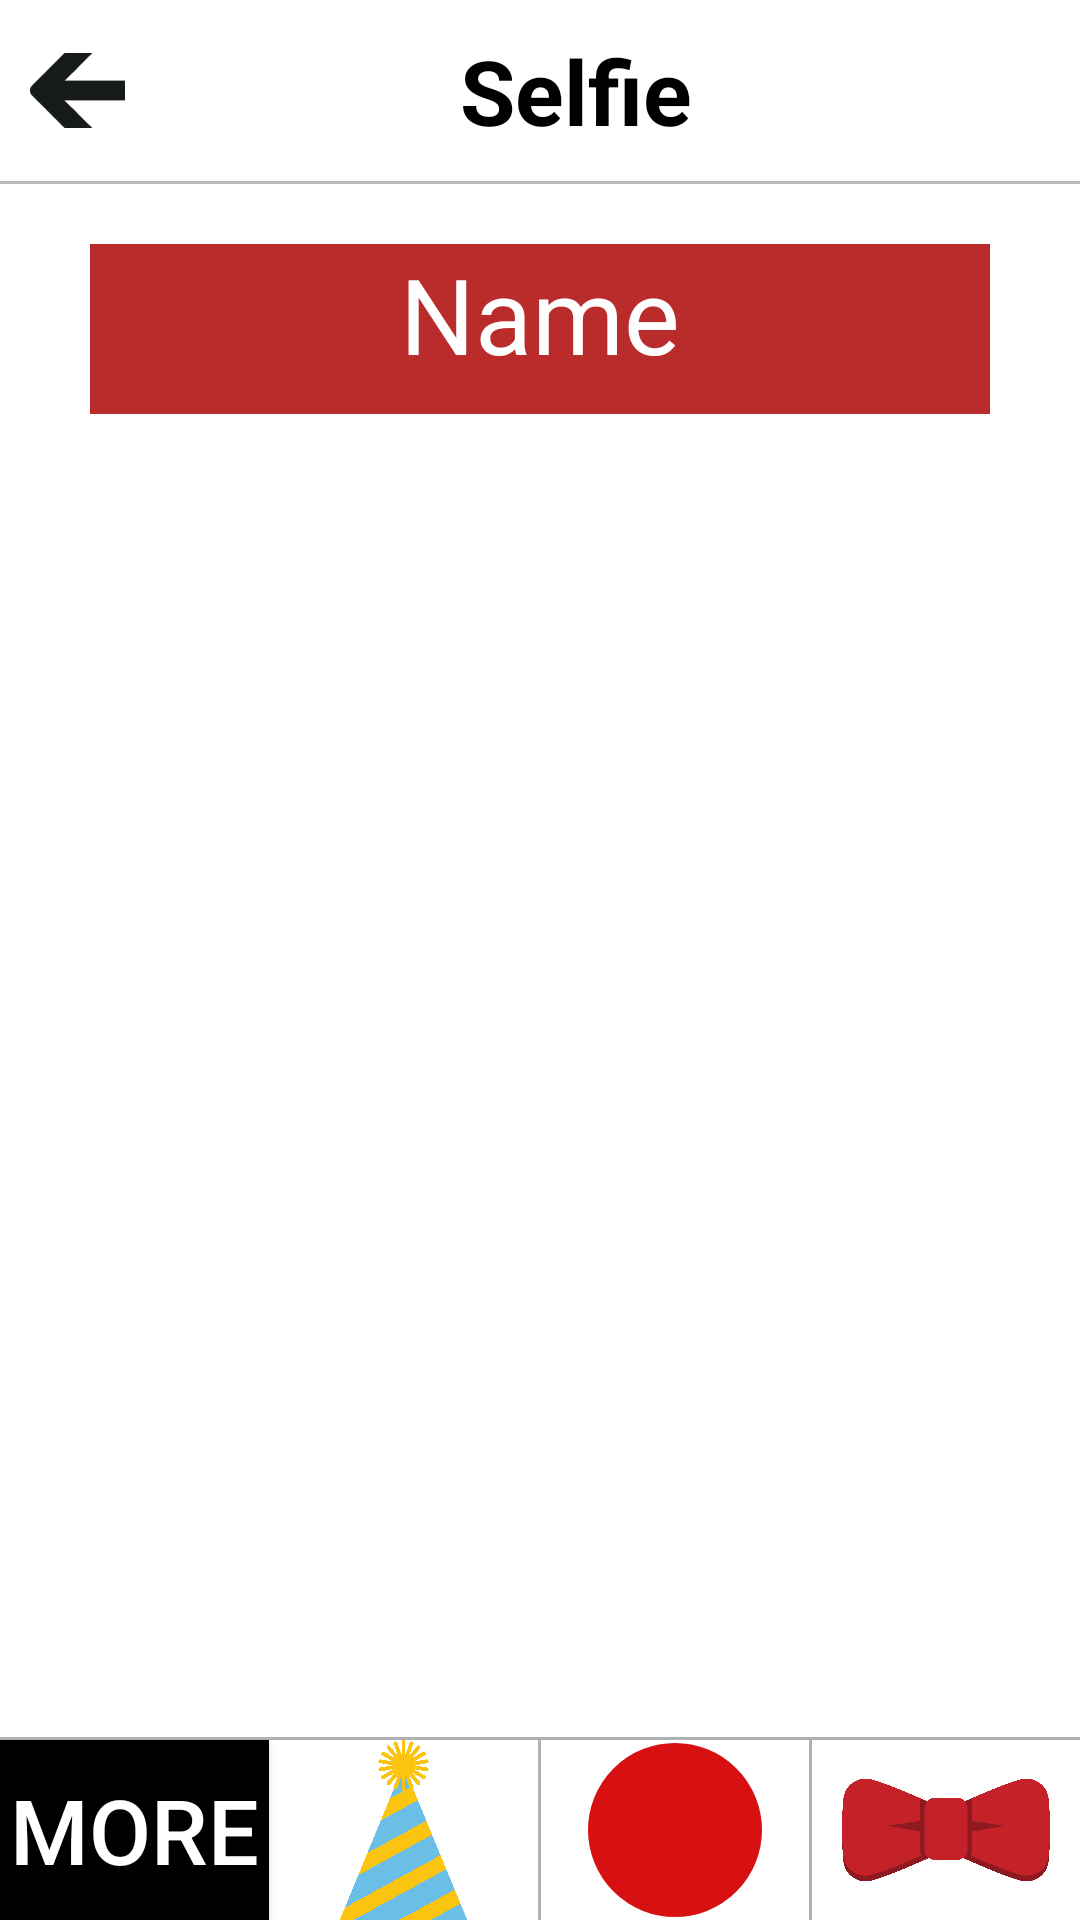

Reconstruct the res/layout file that produces this screen, plus the resources it refers to.
<!-- AndroidManifest.xml: activity theme AppThemeWithoutBar -->
<!-- res/layout/activity_add_frane.xml -->
<?xml version="1.0" encoding="utf-8"?>
<RelativeLayout xmlns:android="http://schemas.android.com/apk/res/android"
    xmlns:app="http://schemas.android.com/apk/res-auto"
    xmlns:tools="http://schemas.android.com/tools"
    android:layout_width="match_parent"
    android:layout_height="match_parent"
    android:background="#FFFF"

    tools:context="com.indeves.selfieapp.AddFraneActivity">

    <LinearLayout
        android:id="@+id/view0"
        android:layout_width="fill_parent"
        android:layout_height="wrap_content"
        android:layout_alignParentTop="true"
        android:background="#FFFF"
        android:orientation="horizontal"
        android:padding="10dp">

        <ImageButton
            android:id="@+id/back_button"
            android:layout_width="35dp"
            android:layout_height="25dp"
            android:layout_gravity="left|center_vertical"
            android:layout_weight=".1"
            android:background="#ffff"
            android:paddingLeft="10dp"
            android:src="@drawable/icon7" />

        <TextView
            android:layout_width="match_parent"
            android:layout_height="wrap_content"
            android:layout_gravity="center_vertical"
            android:layout_weight=".9"
            android:gravity="center|center_vertical"
            android:text="Selfie "
            android:textColor="#000000"
            android:textSize="30sp"
            android:textStyle="bold" />


    </LinearLayout>
    <View
        android:layout_width="match_parent"
        android:layout_height="1dp"
        android:id="@+id/view1"
        android:background="#bababa"
        android:layout_below="@id/view0"
        />

    <TextView
        android:id="@+id/text"
        android:layout_below="@id/view1"
        android:layout_width="match_parent"
        android:layout_height="wrap_content"
        android:gravity="center"
        android:background="#ba2b2b"
        android:layout_marginRight="30dp"
        android:layout_marginLeft="30dp"
        android:text="Name"
        android:layout_marginTop="20dp"
        android:textSize="35sp"
        android:paddingBottom="10dp"
        android:textColor="#ffffff"/>

    <android.support.v7.widget.RecyclerView
        android:id="@+id/card_recycler_view"
        android:layout_width="match_parent"
        android:layout_height="match_parent"
        android:layout_below="@id/text"
        android:layout_above="@id/view2"
        android:layout_margin="20dp"
        android:scrollbars="vertical" />
    <View
        android:layout_width="match_parent"
        android:layout_height="1dp"
        android:id="@+id/view2"
        android:layout_above="@id/view3"
        android:background="#b1b1b1"
        />

    <LinearLayout
        android:id="@+id/view3"
        android:layout_width="match_parent"
        android:layout_height="wrap_content"
        android:layout_alignParentEnd="true"
        android:layout_alignParentBottom="true"
        android:orientation="horizontal">


        <Button
            android:layout_width="match_parent"
            android:layout_height="fill_parent"
            android:layout_gravity="center|center_horizontal"
            android:layout_weight="1"
            android:gravity="center"
            android:background="#000"
            android:text="More"
            android:textColor="#ffffff"
            android:textSize="30sp" />

        <ImageView
            android:layout_width="match_parent"
            android:layout_height="match_parent"
            android:layout_weight="1"
            android:src="@drawable/tartor" />
        <View
            android:layout_width="1dp"
            android:layout_height="match_parent"
            android:layout_above="@id/view3"
            android:background="#b1b1b1"
            />

        <ImageView
            android:layout_width="match_parent"
            android:layout_height="wrap_content"
            android:layout_weight="1"
            android:src="@drawable/ring_button" />
        <View
            android:layout_width="1dp"
            android:layout_height="match_parent"
            android:layout_above="@id/view3"
            android:background="#b1b1b1"
            />

        <ImageView
            android:layout_width="match_parent"
            android:layout_height="match_parent"
            android:layout_margin="10dp"
            android:layout_weight="1"
            android:src="@drawable/fionka" />

    </LinearLayout>


</RelativeLayout>
<!-- resources referenced by this layout -->
<resources>
  <!-- drawable fionka: png bitmap (drawable, 50604 bytes) -->
  <!-- drawable icon7: png bitmap (drawable-hdpi, 1151 bytes) -->
  <!-- drawable ring_button (drawable) -->
  <?xml version="1.0" encoding="utf-8"?>
  <selector xmlns:android="http://schemas.android.com/apk/res/android">
      <item android:state_pressed="false">
          <shape android:shape="oval">
              <size android:width="60dp" android:height="60dp"/>
              <solid android:color="#d71111"/>
              <stroke android:color="#ffff"
                  android:width="1dp"/>
  
          </shape>
      </item>
      <item android:state_pressed="true">
          <shape android:shape="oval">
              <size android:width="150dp" android:height="150dp"/>
              <solid android:color="#d71111"/>
          </shape>
      </item>
  </selector>
  <!-- drawable tartor: png bitmap (drawable-xhdpi, 151896 bytes) -->
  <style name="AppThemeWithoutBar" parent="Theme.AppCompat.NoActionBar">
          <item name="colorPrimary">@color/colorPrimary</item>
          <item name="colorPrimaryDark">@color/colorPrimaryDark</item>
          <item name="colorAccent">@color/colorAccent</item>
          <item name="windowActionBar">false</item>
          <item name="windowNoTitle">true</item>
      </style>
  <color name="colorPrimary">#fff</color>
  <color name="colorPrimaryDark">#293131</color>
  <color name="colorAccent">#FF4081</color>
</resources>
